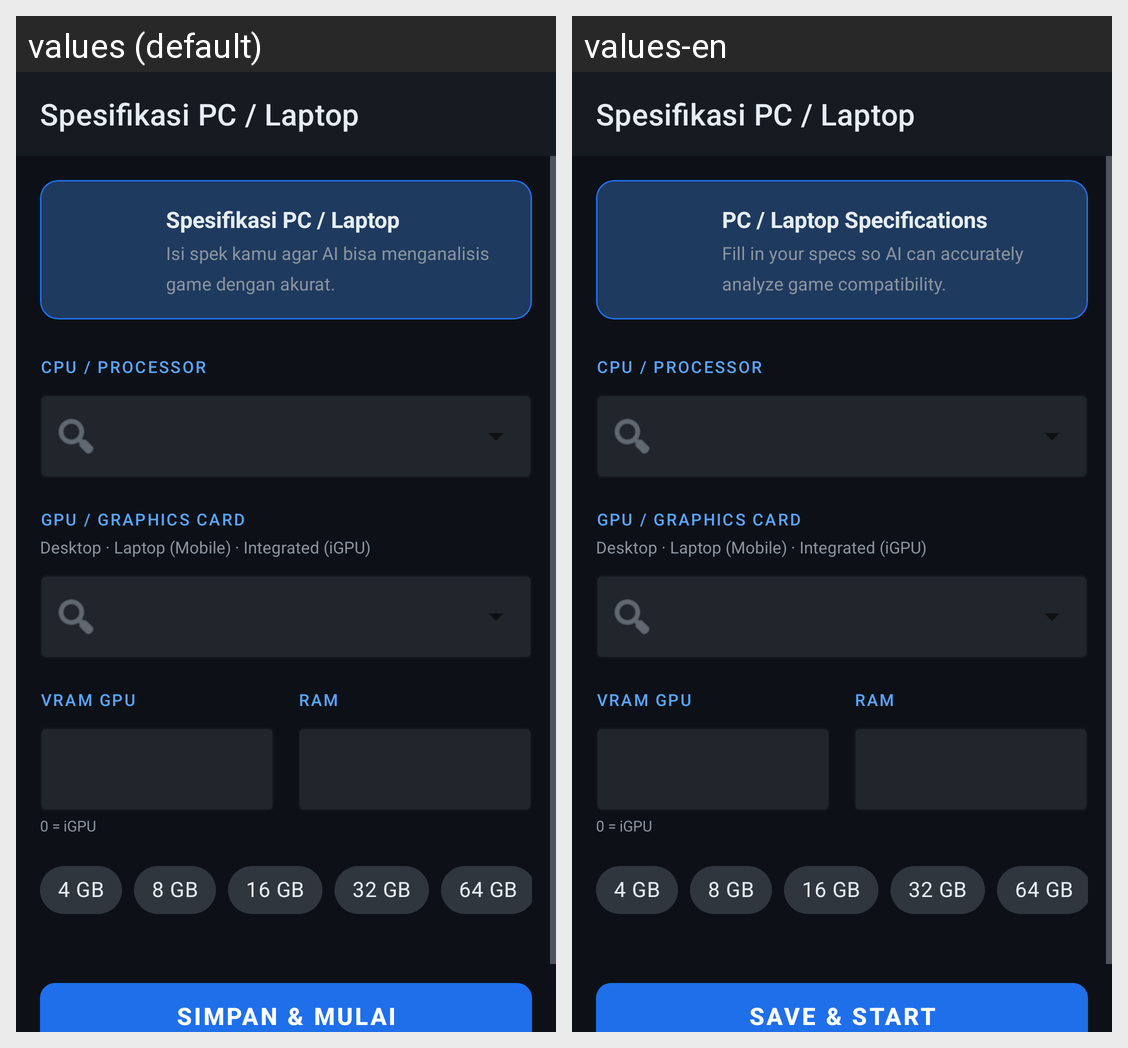

The Android screen above is rendered under two locales of the same app. Produce the string resources it draws, with the default and per-locale values.
Android screen res/layout/activity_spek_input.xml rendered under 2 locales, left to right: values (default), values-en. Device: Nexus 5 (rendered at 1080×1920; each locale shown at half size, 540×960, under a caption strip naming it); theme Theme.CompareX.
Strings drawn on this screen, with the default value and each locale's value (text and hints the layout hard-codes, and strings that could not be matched under every locale, appear in the picture but are not listed):

spek_header_title
  values: Spesifikasi PC / Laptop
  values-en: PC / Laptop Specifications

spek_header_desc
  values: Isi spek kamu agar AI bisa menganalisis game dengan akurat.
  values-en: Fill in your specs so AI can accurately analyze game compatibility.

label_cpu
  values: CPU / PROCESSOR
  values-en: CPU / PROCESSOR

label_gpu
  values: GPU / GRAPHICS CARD
  values-en: GPU / GRAPHICS CARD

label_gpu_sub
  values: Desktop · Laptop (Mobile) · Integrated (iGPU)
  values-en: Desktop · Laptop (Mobile) · Integrated (iGPU)

label_vram
  values: VRAM GPU
  values-en: VRAM GPU

label_vram_note
  values: 0 = iGPU
  values-en: 0 = iGPU

label_ram
  values: RAM
  values-en: RAM

btn_save_spek
  values: Simpan & Mulai
  values-en: Save & Start
